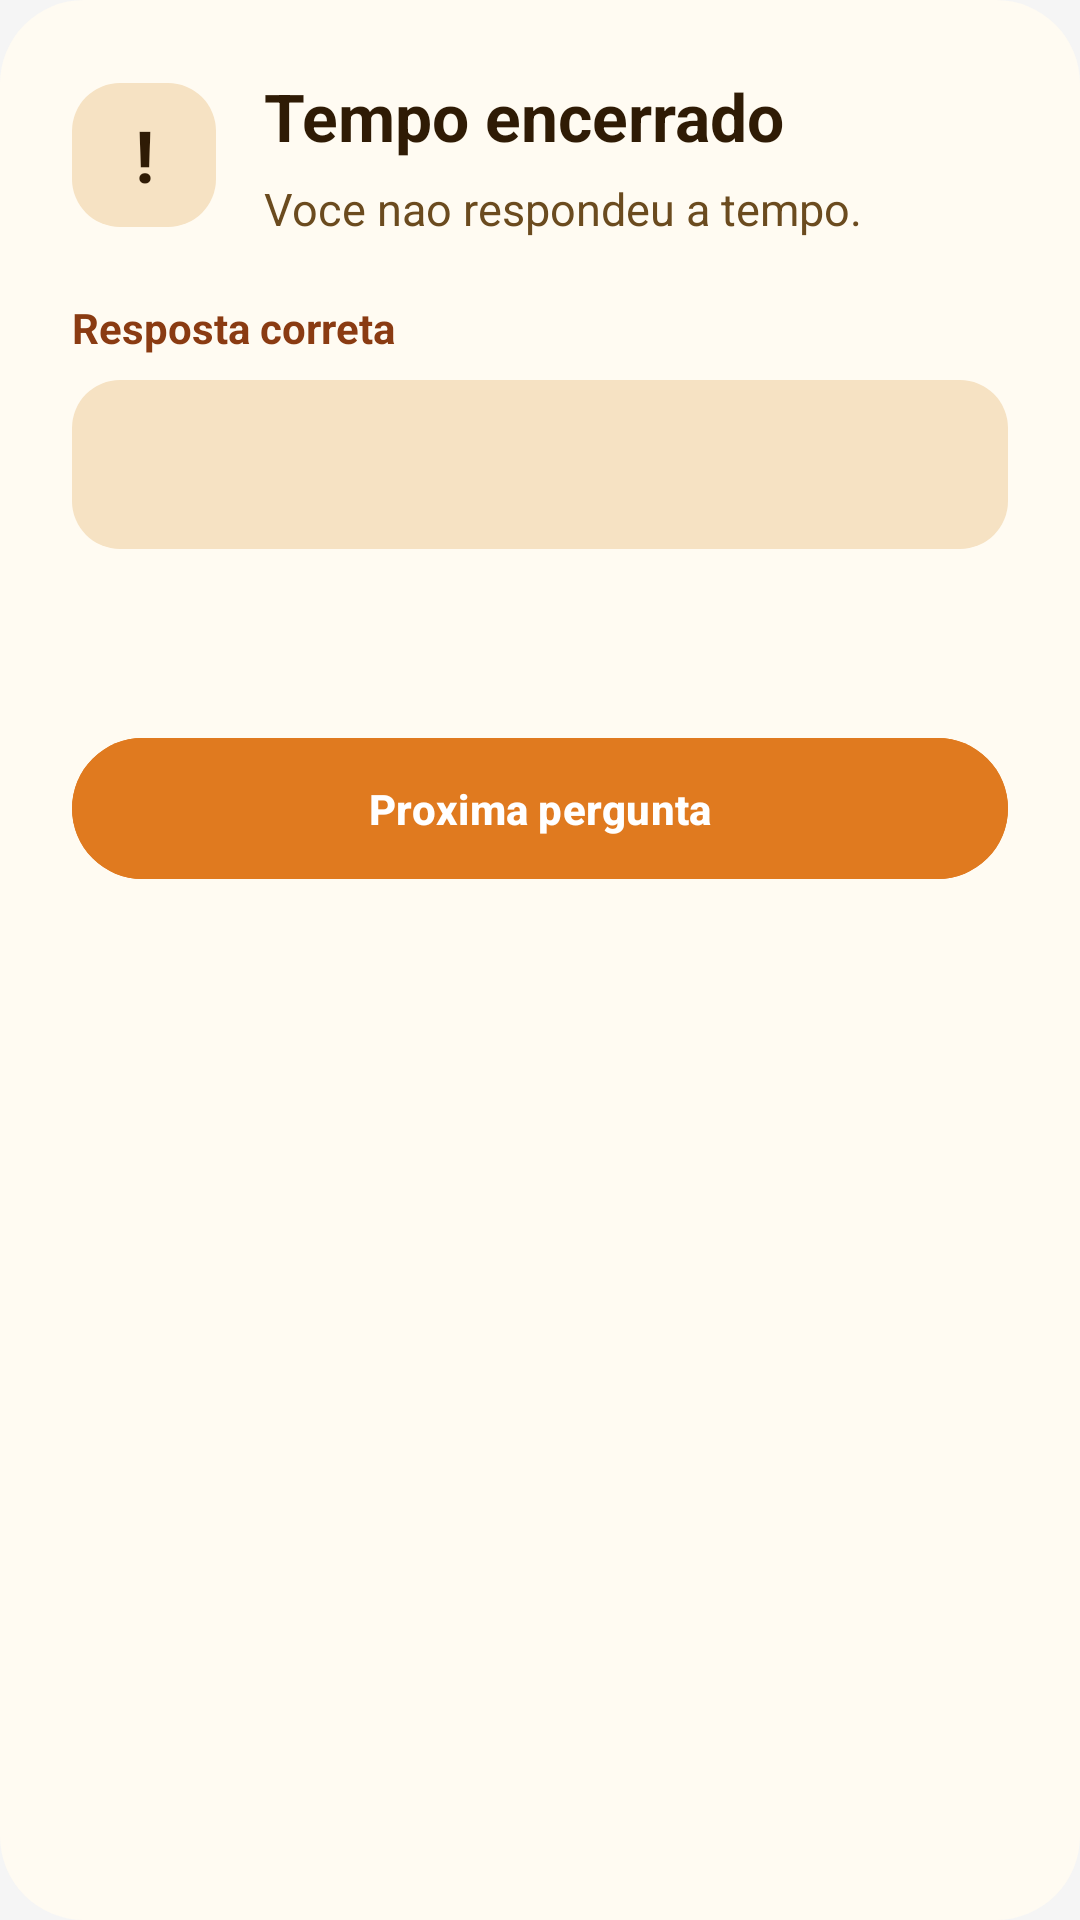

Android layout source for this screen:
<!-- AndroidManifest.xml: application theme Theme.Hub -->
<!-- res/layout/dialog_quiz_timeout.xml -->
<?xml version="1.0" encoding="utf-8"?>
<LinearLayout xmlns:android="http://schemas.android.com/apk/res/android"
    android:layout_width="match_parent"
    android:layout_height="wrap_content"
    android:background="@drawable/bg_quiz_dialog"
    android:orientation="vertical"
    android:padding="24dp">

    <LinearLayout
        android:layout_width="match_parent"
        android:layout_height="wrap_content"
        android:gravity="center_vertical"
        android:orientation="horizontal">

        <TextView
            android:layout_width="48dp"
            android:layout_height="48dp"
            android:background="@drawable/bg_quiz_dialog_badge"
            android:gravity="center"
            android:text="!"
            android:textColor="@color/quiz_text_question"
            android:textSize="24sp"
            android:textStyle="bold" />

        <LinearLayout
            android:layout_width="0dp"
            android:layout_height="wrap_content"
            android:layout_marginStart="16dp"
            android:layout_weight="1"
            android:orientation="vertical">

            <TextView
                android:id="@+id/txtDialogTitulo"
                android:layout_width="wrap_content"
                android:layout_height="wrap_content"
                android:text="Tempo encerrado"
                android:textColor="@color/quiz_text_question"
                android:textSize="22sp"
                android:textStyle="bold" />

            <TextView
                android:id="@+id/txtDialogDescricao"
                android:layout_width="wrap_content"
                android:layout_height="wrap_content"
                android:layout_marginTop="6dp"
                android:text="Voce nao respondeu a tempo."
                android:textColor="@color/quiz_text_body"
                android:textSize="15sp" />
        </LinearLayout>
    </LinearLayout>

    <TextView
        android:layout_width="wrap_content"
        android:layout_height="wrap_content"
        android:layout_marginTop="20dp"
        android:text="Resposta correta"
        android:textColor="@color/quiz_text_status"
        android:textSize="14sp"
        android:textStyle="bold" />

    <TextView
        android:id="@+id/txtDialogRespostaCorreta"
        android:layout_width="match_parent"
        android:layout_height="wrap_content"
        android:layout_marginTop="8dp"
        android:background="@drawable/bg_quiz_dialog_badge"
        android:gravity="center"
        android:padding="16dp"
        android:textColor="@color/quiz_text_question"
        android:textSize="18sp"
        android:textStyle="bold" />

    <TextView
        android:id="@+id/txtDialogPergunta"
        android:layout_width="match_parent"
        android:layout_height="wrap_content"
        android:layout_marginTop="16dp"
        android:textColor="@color/quiz_text_body"
        android:textSize="14sp" />

    <Button
        android:id="@+id/btnDialogProximaPergunta"
        android:layout_width="match_parent"
        android:layout_height="wrap_content"
        android:layout_marginTop="24dp"
        android:backgroundTint="@color/quiz_btn_primary"
        android:paddingTop="14dp"
        android:paddingBottom="14dp"
        android:text="Proxima pergunta"
        android:textColor="@color/quiz_btn_text"
        android:textStyle="bold" />

</LinearLayout>
<!-- resources referenced by this layout -->
<resources>
  <color name="quiz_btn_primary">#FFE07A1F</color>
  <color name="quiz_btn_text">#FFFFFFFF</color>
  <color name="quiz_text_body">#FF6B4B1F</color>
  <color name="quiz_text_question">#FF2F1B05</color>
  <color name="quiz_text_status">#FF8A3B12</color>
  <!-- drawable bg_quiz_dialog (drawable) -->
  <?xml version="1.0" encoding="utf-8"?>
  <shape xmlns:android="http://schemas.android.com/apk/res/android"
      android:shape="rectangle">
      <solid android:color="@color/quiz_dialog_bg" />
      <corners android:radius="28dp" />
  </shape>
  <!-- drawable bg_quiz_dialog_badge (drawable) -->
  <?xml version="1.0" encoding="utf-8"?>
  <shape xmlns:android="http://schemas.android.com/apk/res/android"
      android:shape="rectangle">
      <solid android:color="@color/quiz_dialog_icon_bg" />
      <corners android:radius="16dp" />
  </shape>
  <style name="Theme.Hub" parent="Theme.Material3.DayNight.NoActionBar">
          <item name="android:windowBackground">@color/hub_bg</item>
          <item name="android:textColor">@color/hub_text_primary</item>
          <item name="colorPrimary">@color/purple_500</item>
          <item name="colorOnPrimary">@color/white</item>
      </style>
  <color name="quiz_dialog_bg">#FFFFFBF2</color>
  <color name="quiz_dialog_icon_bg">#FFF6E2C3</color>
  <color name="hub_bg">#FFF5F5F5</color>
  <color name="hub_text_primary">#FF212121</color>
  <color name="purple_500">#FF6200EE</color>
  <color name="white">#FFFFFFFF</color>
</resources>
